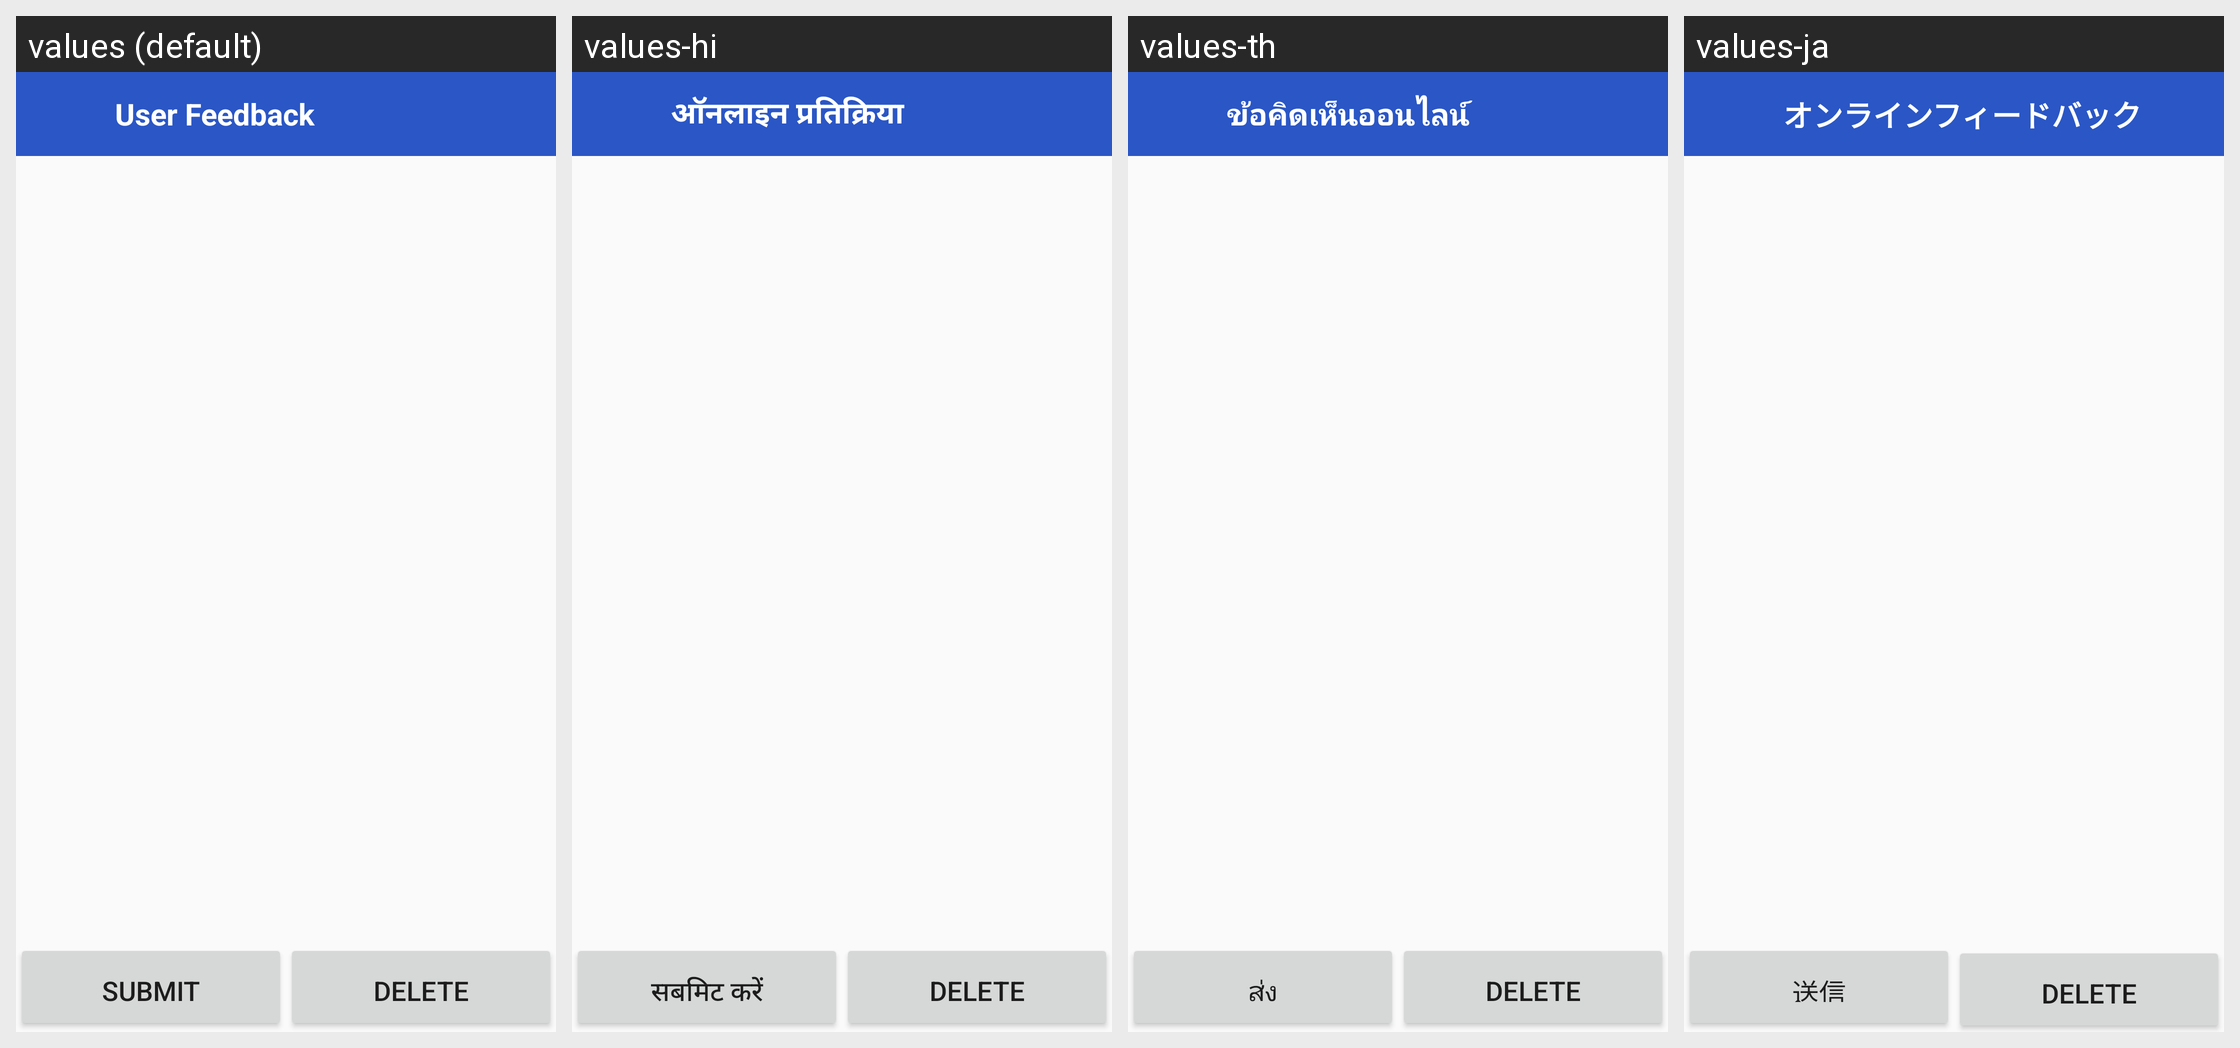

Strings drawn on this Android screen and how each of the app's shown locales translates them:
Android screen res/layout/tasks_list_activity.xml rendered under 4 locales, left to right: values (default), values-hi, values-th, values-ja. Device: Nexus 5 (rendered at 1080×1920; each locale shown at half size, 540×960, under a caption strip naming it); theme AppTheme.
Other locales in the repository, not shown: values-ar, values-da, values-de, values-en-rGB, values-es, values-es-rUS, values-fr, values-it, values-ko, values-nb, values-nl, values-pt, values-ru, values-sv, values-zh, values-zh-rCN, values-zh-rTW.
Strings drawn on this screen, with the default value and each locale's value (text and hints the layout hard-codes, and strings that could not be matched under every locale, appear in the picture but are not listed):

submit
  values: submit
  values-hi: सबमिट करें
  values-th: ส่ง
  values-ja: 送信

text_delete
  values: Delete
  values-hi: Delete  [not translated; the default value is used]
  values-th: Delete  [not translated; the default value is used]
  values-ja: Delete  [not translated; the default value is used]

app_name
  values: User Feedback
  values-hi: ऑनलाइन प्रतिक्रिया
  values-th: ข้อคิดเห็นออนไลน์
  values-ja: オンラインフィードバック
